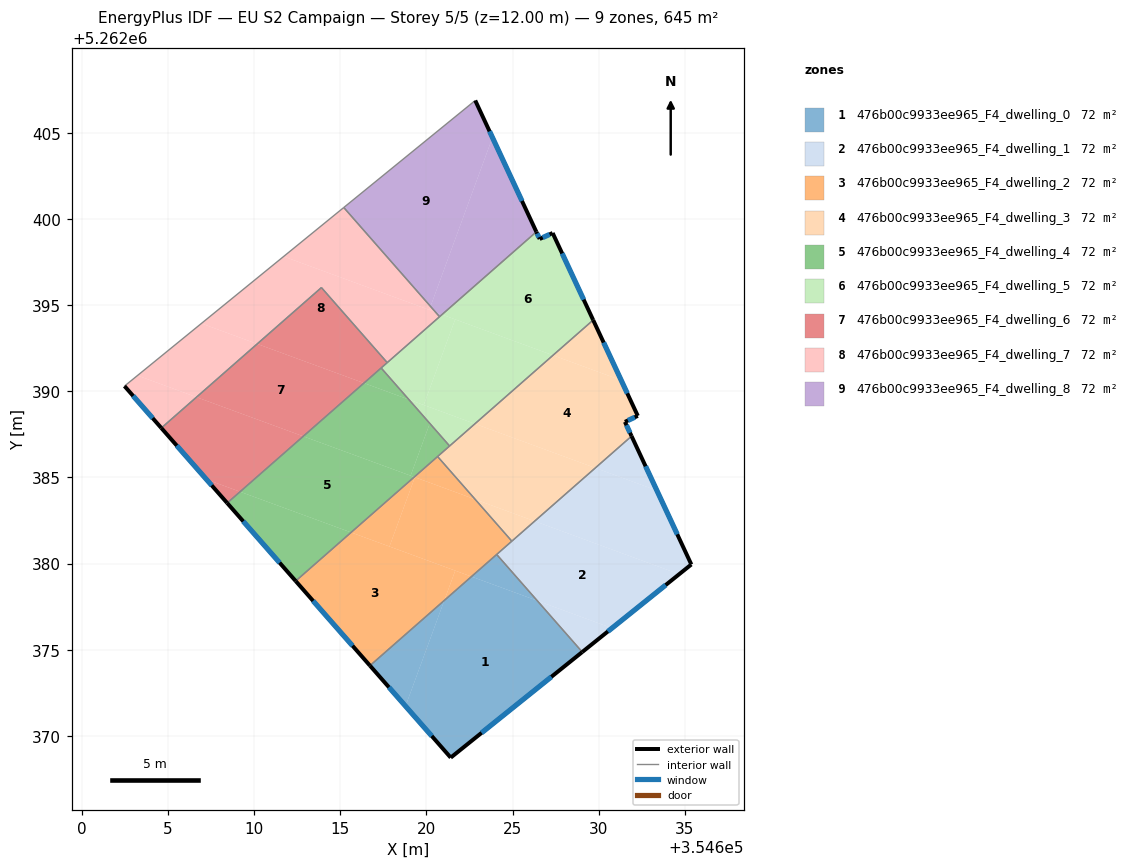
=== STOREY PLAN SPEC (per zone: floor XY polygon, exterior-wall plan segments, windows/doors) ===
zone 1: 476b00c9933ee965_F4_dwelling_0  (71.7 m²)
  floor: (354626.44, 5262377.84) (354629.05, 5262374.86) (354621.41, 5262368.73) (354618.79, 5262371.72) (354621.04, 5262377.86) (354622.62, 5262379.24)
  floor: (354624.08, 5262380.53) (354626.44, 5262377.84) (354622.62, 5262379.24)
  floor: (354621.04, 5262377.86) (354618.79, 5262371.72) (354616.72, 5262374.07)
  exterior wall: (354621.41, 5262368.73) – (354629.05, 5262374.86)  [9.8 m]
    window: (354623.21, 5262370.17) – (354627.26, 5262373.42)  [8.3 m²]
  exterior wall: (354616.72, 5262374.07) – (354621.41, 5262368.73)  [7.1 m]
    window: (354617.82, 5262372.82) – (354620.31, 5262369.98)  [6.0 m²]
  interior walls: 2
zone 2: 476b00c9933ee965_F4_dwelling_1  (71.7 m²)
  floor: (354634.68, 5262379.38) (354630.78, 5262376.25) (354626.44, 5262377.84) (354624.08, 5262380.53) (354626.28, 5262382.46)
  floor: (354630.78, 5262376.25) (354629.05, 5262374.86) (354626.44, 5262377.84)
  floor: (354633.38, 5262384.24) (354635.38, 5262379.95) (354634.68, 5262379.38) (354626.28, 5262382.46) (354629.81, 5262385.55)
  floor: (354631.91, 5262387.40) (354633.38, 5262384.24) (354629.81, 5262385.55)
  exterior wall: (354629.05, 5262374.86) – (354635.38, 5262379.95)  [8.1 m]
    window: (354630.54, 5262376.06) – (354633.90, 5262378.75)  [6.9 m²]
  exterior wall: (354635.38, 5262379.95) – (354631.91, 5262387.40)  [8.2 m]
    window: (354634.57, 5262381.70) – (354632.73, 5262385.65)  [6.9 m²]
  interior walls: 3
zone 3: 476b00c9933ee965_F4_dwelling_2  (71.7 m²)
  floor: (354621.67, 5262379.59) (354621.04, 5262377.86) (354616.72, 5262374.07) (354612.41, 5262378.99) (354615.63, 5262381.81)
  floor: (354622.83, 5262383.73) (354624.96, 5262381.30) (354622.62, 5262379.24) (354617.85, 5262380.99) (354619.33, 5262385.01)
  floor: (354619.33, 5262385.01) (354617.85, 5262380.99) (354615.63, 5262381.81) (354619.29, 5262385.03)
  floor: (354620.65, 5262386.21) (354622.83, 5262383.73) (354619.29, 5262385.03)
  floor: (354622.62, 5262379.24) (354621.04, 5262377.86) (354621.67, 5262379.59)
  exterior wall: (354612.41, 5262378.99) – (354616.72, 5262374.07)  [6.5 m]
    window: (354613.42, 5262377.83) – (354615.71, 5262375.23)  [5.5 m²]
  interior walls: 4
zone 4: 476b00c9933ee965_F4_dwelling_3  (71.7 m²)
  floor: (354631.31, 5262390.64) (354632.28, 5262388.58) (354631.53, 5262388.23) (354631.91, 5262387.40) (354629.81, 5262385.55) (354622.82, 5262388.12) (354627.35, 5262392.09)
  floor: (354629.68, 5262394.14) (354631.31, 5262390.64) (354627.35, 5262392.09)
  floor: (354629.81, 5262385.55) (354626.28, 5262382.46) (354622.83, 5262383.73) (354620.65, 5262386.21) (354622.82, 5262388.12)
  floor: (354626.28, 5262382.46) (354624.96, 5262381.30) (354622.83, 5262383.73)
  exterior wall: (354631.53, 5262388.23) – (354632.28, 5262388.58)  [0.8 m]
    window: (354631.70, 5262388.31) – (354632.10, 5262388.49)  [0.7 m²]
  exterior wall: (354631.91, 5262387.40) – (354631.53, 5262388.23)  [0.9 m]
    window: (354631.82, 5262387.59) – (354631.62, 5262388.03)  [0.8 m²]
  exterior wall: (354632.28, 5262388.58) – (354629.68, 5262394.14)  [6.1 m]
    window: (354631.67, 5262389.88) – (354630.29, 5262392.83)  [5.2 m²]
  interior walls: 4
zone 5: 476b00c9933ee965_F4_dwelling_4  (71.7 m²)
  floor: (354620.20, 5262388.14) (354621.35, 5262386.83) (354619.29, 5262385.03) (354619.08, 5262385.10)
  floor: (354619.29, 5262385.03) (354615.63, 5262381.81) (354609.18, 5262384.17) (354612.85, 5262387.39)
  floor: (354618.98, 5262389.52) (354620.20, 5262388.14) (354619.08, 5262385.10) (354612.85, 5262387.39) (354616.37, 5262390.48)
  floor: (354615.63, 5262381.81) (354612.41, 5262378.99) (354608.43, 5262383.51) (354609.18, 5262384.17)
  floor: (354617.37, 5262391.36) (354618.98, 5262389.52) (354616.37, 5262390.48)
  exterior wall: (354608.43, 5262383.51) – (354612.41, 5262378.99)  [6.0 m]
    window: (354609.36, 5262382.45) – (354611.47, 5262380.05)  [5.1 m²]
  interior walls: 4
zone 6: 476b00c9933ee965_F4_dwelling_5  (71.7 m²)
  floor: (354627.33, 5262399.20) (354629.68, 5262394.14) (354627.35, 5262392.09) (354620.91, 5262394.46) (354626.38, 5262399.26) (354626.58, 5262398.85)
  floor: (354627.35, 5262392.09) (354622.82, 5262388.12) (354619.85, 5262389.21) (354621.67, 5262394.18)
  floor: (354621.67, 5262394.18) (354619.85, 5262389.21) (354618.98, 5262389.52) (354617.37, 5262391.36) (354620.91, 5262394.46)
  floor: (354622.82, 5262388.12) (354621.35, 5262386.83) (354618.98, 5262389.52)
  exterior wall: (354629.68, 5262394.14) – (354627.33, 5262399.20)  [5.6 m]
    window: (354629.13, 5262395.33) – (354627.88, 5262398.01)  [4.7 m²]
  exterior wall: (354626.58, 5262398.85) – (354626.38, 5262399.26)  [0.5 m]
    window: (354626.53, 5262398.95) – (354626.43, 5262399.17)  [0.4 m²]
  exterior wall: (354627.33, 5262399.20) – (354626.58, 5262398.85)  [0.8 m]
    window: (354627.15, 5262399.11) – (354626.75, 5262398.93)  [0.7 m²]
  interior walls: 5
zone 7: 476b00c9933ee965_F4_dwelling_6  (71.7 m²)
  floor: (354616.37, 5262390.48) (354612.85, 5262387.39) (354606.65, 5262389.66) (354610.17, 5262392.75)
  floor: (354613.90, 5262396.03) (354617.72, 5262391.67) (354616.37, 5262390.48) (354610.17, 5262392.75)
  floor: (354612.85, 5262387.39) (354609.18, 5262384.17) (354607.22, 5262384.89) (354604.61, 5262387.87) (354606.65, 5262389.66)
  floor: (354609.18, 5262384.17) (354608.43, 5262383.51) (354607.22, 5262384.89)
  exterior wall: (354604.61, 5262387.87) – (354608.43, 5262383.51)  [5.8 m]
    window: (354605.50, 5262386.85) – (354607.53, 5262384.54)  [4.9 m²]
  interior walls: 4
zone 8: 476b00c9933ee965_F4_dwelling_7  (71.7 m²)
  floor: (354620.53, 5262394.60) (354620.76, 5262394.33) (354617.72, 5262391.67) (354613.90, 5262396.03) (354610.17, 5262392.75) (354606.93, 5262393.94) (354611.71, 5262397.83)
  floor: (354615.20, 5262400.68) (354620.24, 5262394.93) (354620.16, 5262394.73) (354611.71, 5262397.83)
  floor: (354620.24, 5262394.93) (354620.53, 5262394.60) (354620.16, 5262394.73)
  floor: (354610.17, 5262392.75) (354606.65, 5262389.66) (354603.22, 5262390.92) (354606.93, 5262393.94)
  floor: (354606.65, 5262389.66) (354604.61, 5262387.87) (354602.47, 5262390.31) (354603.22, 5262390.92)
  exterior wall: (354602.47, 5262390.31) – (354604.61, 5262387.87)  [3.2 m]
    window: (354602.97, 5262389.73) – (354604.10, 5262388.44)  [2.7 m²]
  interior walls: 5
zone 9: 476b00c9933ee965_F4_dwelling_8  (71.7 m²)
  floor: (354622.84, 5262406.89) (354623.84, 5262404.74) (354620.24, 5262394.93) (354615.20, 5262400.68)
  floor: (354623.84, 5262404.74) (354626.38, 5262399.26) (354620.91, 5262394.46) (354620.53, 5262394.60) (354620.24, 5262394.93)
  floor: (354620.91, 5262394.46) (354620.76, 5262394.33) (354620.53, 5262394.60)
  exterior wall: (354626.38, 5262399.26) – (354622.84, 5262406.89)  [8.4 m]
    window: (354625.55, 5262401.06) – (354623.67, 5262405.10)  [7.1 m²]
  interior walls: 3

=== DERIVED (storey summary) ===
Building: EU S2 Campaign
Storey: 5 of 5  (floor level z = 12.00 m)
Storey gross floor area: 645.1 m²
Zones on this storey: 9
  - 476b00c9933ee965_F4_dwelling_0: floor 71.7 m²; exterior wall 16.9 m (50.7 m²); 2 window(s) 14.3 m²; WWR 28.1%
  - 476b00c9933ee965_F4_dwelling_1: floor 71.7 m²; exterior wall 16.3 m (49.0 m²); 2 window(s) 13.8 m²; WWR 28.1%
  - 476b00c9933ee965_F4_dwelling_2: floor 71.7 m²; exterior wall 6.5 m (19.6 m²); 1 window(s) 5.5 m²; WWR 28.1%
  - 476b00c9933ee965_F4_dwelling_3: floor 71.7 m²; exterior wall 7.9 m (23.6 m²); 3 window(s) 6.6 m²; WWR 28.1%
  - 476b00c9933ee965_F4_dwelling_4: floor 71.7 m²; exterior wall 6.0 m (18.1 m²); 1 window(s) 5.1 m²; WWR 28.1%
  - 476b00c9933ee965_F4_dwelling_5: floor 71.7 m²; exterior wall 6.9 m (20.6 m²); 3 window(s) 5.8 m²; WWR 28.1%
  - 476b00c9933ee965_F4_dwelling_6: floor 71.7 m²; exterior wall 5.8 m (17.4 m²); 1 window(s) 4.9 m²; WWR 28.1%
  - 476b00c9933ee965_F4_dwelling_7: floor 71.7 m²; exterior wall 3.2 m (9.7 m²); 1 window(s) 2.7 m²; WWR 28.1%
  - 476b00c9933ee965_F4_dwelling_8: floor 71.7 m²; exterior wall 8.4 m (25.2 m²); 1 window(s) 7.1 m²; WWR 28.1%
Zone adjacency (shared interzone walls):
  - 476b00c9933ee965_F4_dwelling_0 ↔ 476b00c9933ee965_F4_dwelling_1
  - 476b00c9933ee965_F4_dwelling_0 ↔ 476b00c9933ee965_F4_dwelling_2
  - 476b00c9933ee965_F4_dwelling_1 ↔ 476b00c9933ee965_F4_dwelling_2
  - 476b00c9933ee965_F4_dwelling_1 ↔ 476b00c9933ee965_F4_dwelling_3
  - 476b00c9933ee965_F4_dwelling_2 ↔ 476b00c9933ee965_F4_dwelling_3
  - 476b00c9933ee965_F4_dwelling_2 ↔ 476b00c9933ee965_F4_dwelling_4
  - 476b00c9933ee965_F4_dwelling_3 ↔ 476b00c9933ee965_F4_dwelling_4
  - 476b00c9933ee965_F4_dwelling_3 ↔ 476b00c9933ee965_F4_dwelling_5
  - 476b00c9933ee965_F4_dwelling_4 ↔ 476b00c9933ee965_F4_dwelling_5
  - 476b00c9933ee965_F4_dwelling_4 ↔ 476b00c9933ee965_F4_dwelling_6
  - 476b00c9933ee965_F4_dwelling_5 ↔ 476b00c9933ee965_F4_dwelling_6
  - 476b00c9933ee965_F4_dwelling_5 ↔ 476b00c9933ee965_F4_dwelling_7
  - 476b00c9933ee965_F4_dwelling_5 ↔ 476b00c9933ee965_F4_dwelling_8
  - 476b00c9933ee965_F4_dwelling_6 ↔ 476b00c9933ee965_F4_dwelling_7
  - 476b00c9933ee965_F4_dwelling_7 ↔ 476b00c9933ee965_F4_dwelling_8